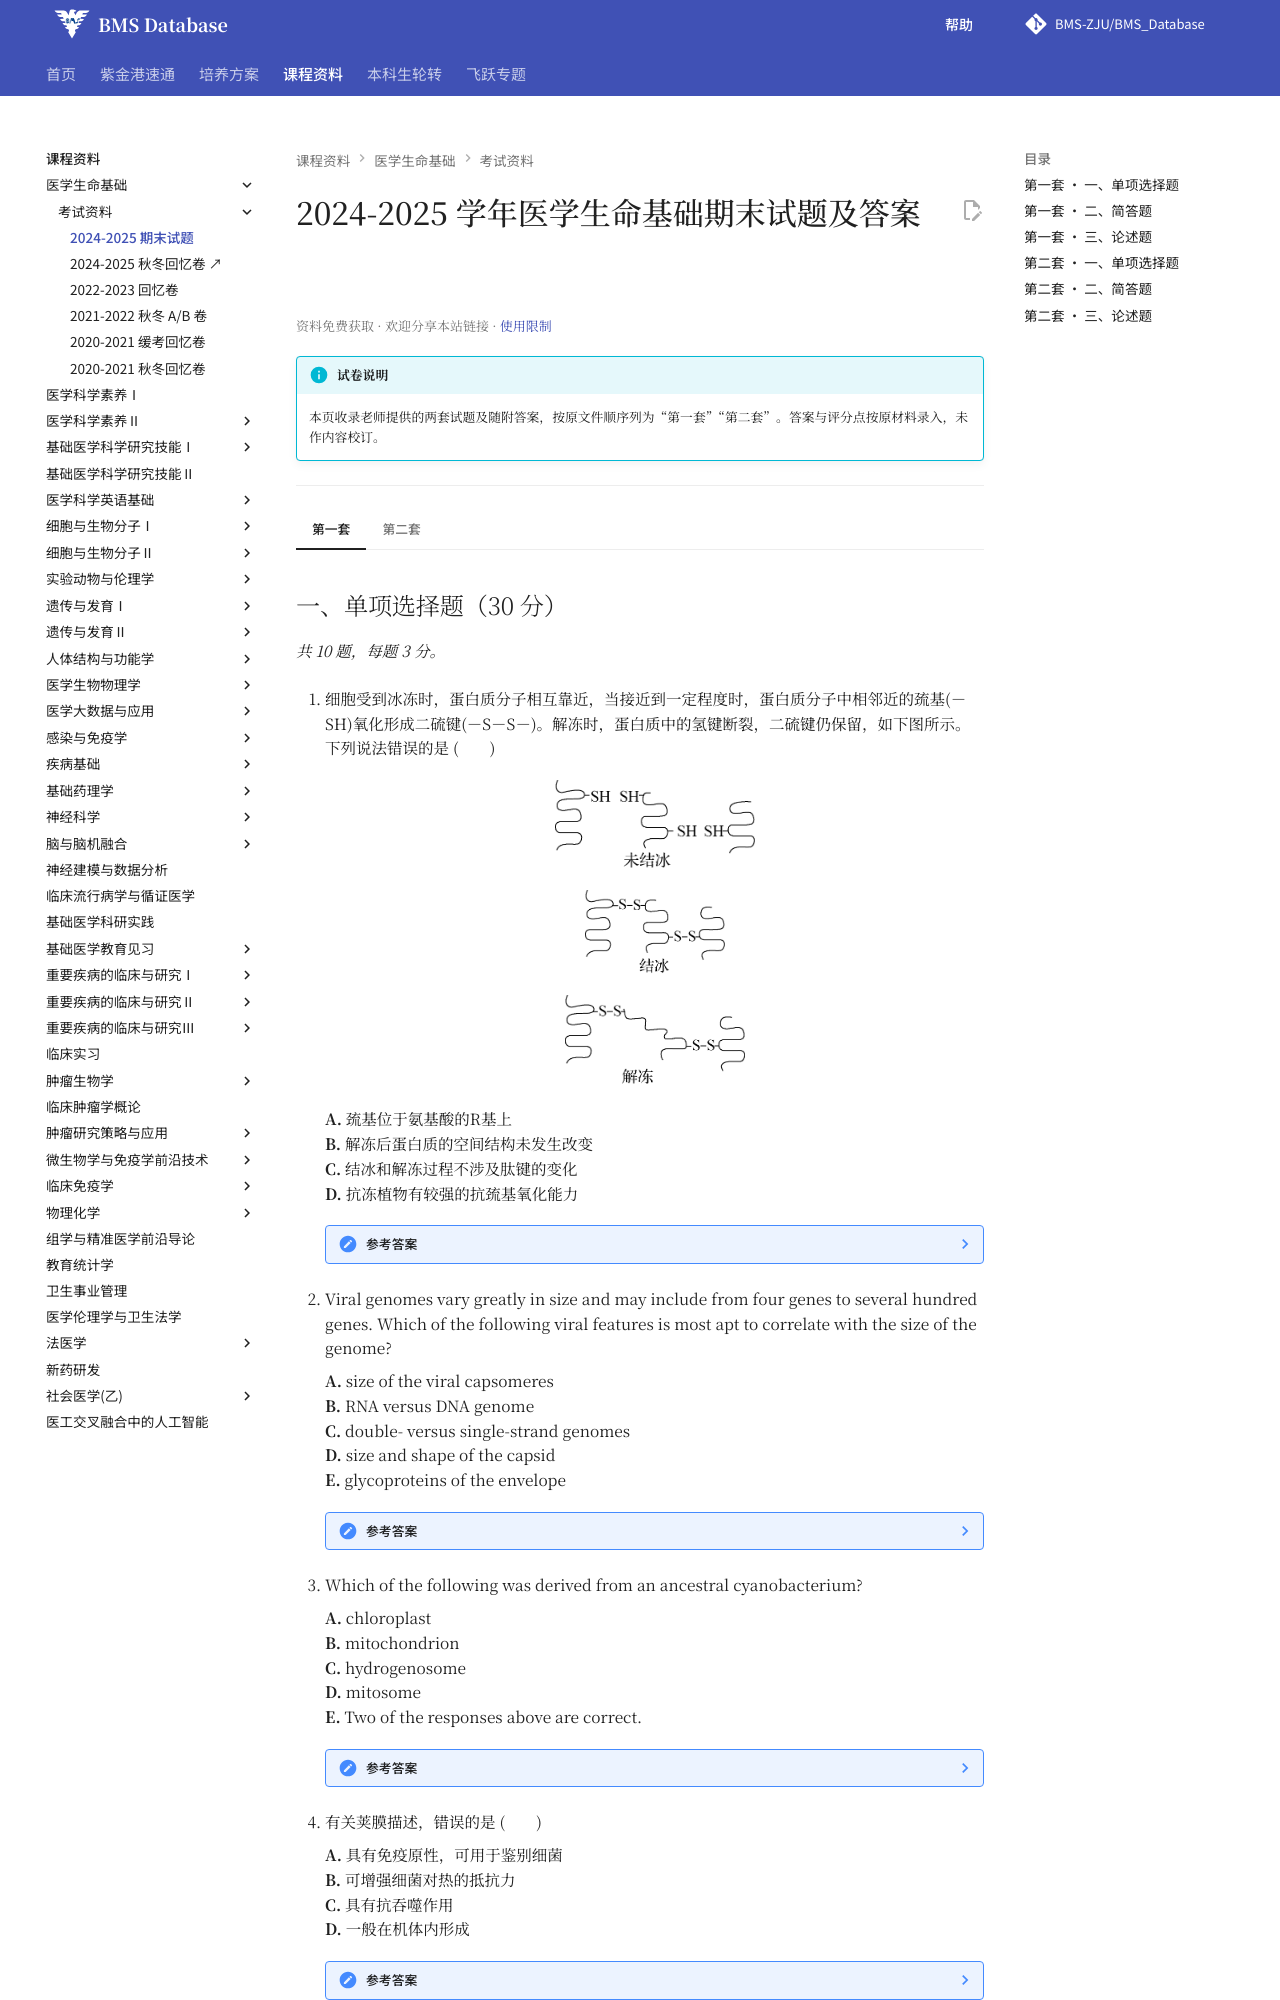

repository: BMS-ZJU/BMS_Database · page: courses/medical-life-fundamentals/exams/2024-2025-final-exams/index.html · generator: mkdocs

---
title: 医学生命基础 2024-2025 学年期末试题及答案
---

# 2024-2025 学年医学生命基础期末试题及答案

<!--
source-attribution
贡献者：任课教师（试题及答案提供）；李彦萱（资料上传）。
原始出处：钉钉群分享的《24-25期末试题及答案（老师版）.doc》。
资料性质：两套期末试题及随附答案、评分点。
整理说明：按原件顺序分为第一套、第二套；题图、答案及评分点按原材料收录，原文异常另在对应题下说明。
来源记录：MLF-EXAM-2024-2025。
-->

!!! info "试卷说明"

    本页收录老师提供的两套试题及随附答案，按原文件顺序列为“第一套”“第二套”。答案与评分点按原材料录入，未作内容校订。

---

=== "第一套"

    ## 一、单项选择题（30 分） {: .exam-section .exam-section--choice data-toc-label="第一套 · 一、单项选择题" }

    *共 10 题，每题 3 分。*

    1. 细胞受到冰冻时，蛋白质分子相互靠近，当接近到一定程度时，蛋白质分子中相邻近的巯基(－SH)氧化形成二硫键(－S－S－)。解冻时，蛋白质中的氢键断裂，二硫键仍保留，如下图所示。下列说法错误的是 (　　)

        [![未结冰时蛋白质分子上的巯基](../assets/2024-2025-final-exam-set-1-question-1-unfrozen.png){: .exam-figure width="200" }](../assets/2024-2025-final-exam-set-1-question-1-unfrozen.png "查看原图")

        [![结冰时形成的二硫键](../assets/2024-2025-final-exam-set-1-question-1-frozen.png){: .exam-figure width="140" }](../assets/2024-2025-final-exam-set-1-question-1-frozen.png "查看原图")

        [![解冻后二硫键保留](../assets/2024-2025-final-exam-set-1-question-1-thawed.png){: .exam-figure width="180" }](../assets/2024-2025-final-exam-set-1-question-1-thawed.png "查看原图")

        **A.** 巯基位于氨基酸的R基上  
        **B.** 解冻后蛋白质的空间结构未发生改变  
        **C.** 结冰和解冻过程不涉及肽键的变化  
        **D.** 抗冻植物有较强的抗巯基氧化能力

        ??? note "参考答案"

            B

    2. Viral genomes vary greatly in size and may include from four genes to several hundred genes. Which of the following viral features is most apt to correlate with the size of the genome?

        **A.** size of the viral capsomeres  
        **B.** RNA versus DNA genome  
        **C.** double- versus single-strand genomes  
        **D.** size and shape of the capsid  
        **E.** glycoproteins of the envelope

        ??? note "参考答案"

            D

    3. Which of the following was derived from an ancestral cyanobacterium?

        **A.** chloroplast  
        **B.** mitochondrion  
        **C.** hydrogenosome  
        **D.** mitosome  
        **E.** Two of the responses above are correct.

        ??? note "参考答案"

            A

    4. 有关荚膜描述，错误的是 (　　)

        **A.** 具有免疫原性，可用于鉴别细菌  
        **B.** 可增强细菌对热的抵抗力  
        **C.** 具有抗吞噬作用  
        **D.** 一般在机体内形成

        ??? note "参考答案"

            B

    5. In the electrocardiogram:

        **A.** The QT interval indicates when the ventricles are contracting (systole)  
        **B.** The QRS complex indicates when the atria are contracting  
        **C.** The time between two heartbeats is approximately 0.8 milliseconds  
        **D.** The time between heartbeats would get longer as we did vigorous exercise  
        **E.** Provides no information on how long the atria are contacting.

        ??? note "参考答案"

            A: - QT interval is the time of the ventricular action potential when the ventricular cardiomyocytes are contracting
            {: .answer-explanation }

    6. In humans, ventilation of the lungs during inhalation (breathing in) is:

        **A.** a passive process  
        **B.** a result of positive pressure breathing  
        **C.** caused by contraction of the diaphragm that moves down  
        **D.** caused by contraction of the rib cage  
        **E.** a process that pushes air into the alveoli

        ??? note "参考答案"

            C: pulls air into lungs (negative pressure) by expansion of rib cage through contraction of diaphragm
            {: .answer-explanation }

    7. Th1细胞对Tc细胞(CTL)的辅助作用是      (　 )

        **A.** 分泌细胞因子,促进CTL的增殖、分化  
        **B.** 促进CTL表面MHCⅡ类分子的表达  
        **C.** 促进CTL表面MHCⅠ类分子的表达  
        **D.** 促进CTL释放穿孔素

        ??? note "参考答案"

            A

    8. Evolutionary adaptations that help diverse animals directly exchange matter between cells and the environment include

        **A.** a gastrovascular activity, a two-layered body, and a torpedo-like body shape.  
        **B.** an external respiratory surface, a small body size, and a two-cell-layered body.  
        **C.** a large body volume; a long, tubular body; and a set of wings.  
        **D.** complex internal structures, a small body size, and a large surface area.  
        **E.** an unbranched internal surface, a small body size, and thick covering.

        ??? note "参考答案"

            B

    9. 现代人类从猿到人的进化路线大致顺序是:

        **A.** 南方古猿、能人、直立人、早期智人、晚期智人  
        **B.** 南方古猿、直立人、能人、早期智人、晚期智人  
        **C.** 猿人、原始人、直立人、能人、现代人  
        **D.** 猿人、原始人、能人、直立人、现代人

        ??? note "参考答案"

            A

    10. 关于人类文明与疾病关系，以下哪种描述最接近事实

        **A.** 人群的迁徙陡增了疾病的风险，人类疾病是人类“成长的烦恼”  
        **B.** 人类的迁移拓展生境，积累多样性，同时新的生境，也催生多样性  
        **C.** 个体的病患与痛苦、也是群体进化的适应性过程  
        **D.** 以上皆对

        ??? note "参考答案"

            D

    ## 二、简答题（40 分） {: .exam-section .exam-section--short data-toc-label="第一套 · 二、简答题" }

    *共 4 题，每题 10 分。*

    <ol start="11" class="exam-question-list exam-question-list--short" markdown="1">
    <li markdown="1">

    List the 5 main processes by which cells communicate with each other in multicellular organisms. For each process state the key mechanism used to transfer information:

    ??? note "参考答案"

        (1 point for each process, 1 point for each explanation of mechanism)
        {: .answer-explanation }

        Gap junctions – direct transfer of ions/molecule through pores connecting cells
        {: .answer-explanation }

        Paracrine/autocrine – release of hormone/molecule that binds to receptor on same/neighbouring cell
        {: .answer-explanation }

        Neurotransmitter: release of neuromone that binds to receptor on target cell across a synapse
        {: .answer-explanation }

        Neurohormone – hormone released into blood stream from neurone  and  binds to receptor on target cell
        {: .answer-explanation }

        Hormone – hormone released from endocrine cell into blood stream from neurone  and  binds to receptor on target cell
        {: .answer-explanation }

    </li>
    <li markdown="1">

    2024年诺贝尔化学奖揭晓，美国科学家David Baker获奖，以表彰其在计算蛋白质设计方面的贡献；另一半则共同授予英国科学家Demis Hassabis 和 John M. Jumper，以表彰其在蛋白质结构预测方面的贡献。请分别列举蛋白质一级结构和三级结构测序的常用方法，并描述蛋白质结构预测和设计在生物医学中的潜在应用价值。

    ??? note "答案要点"

        （1）蛋白质一级结构测序方法：（3 分）
        {: .answer-explanation }

        A.蛋白质N端测序，例如Sanger测序法，Edman降解法；
        {: .answer-explanation }

        B.蛋白质质谱技术 (Mass Spectrometry)；
        {: .answer-explanation }

        C.蛋白质从头测序 (De novo sequencing)；
        {: .answer-explanation }

        D.基于纳米孔的单分子荧光测序技术。
        {: .answer-explanation }

        （2）蛋白质三级结构测序方法：（3 分）
        {: .answer-explanation }

        A.X射线晶体学：分析纯化并结晶化的蛋白质样品，获得蛋白质的高分辨率三维结构。
        {: .answer-explanation }

        B.核磁共振（NMR）光谱：在液态条件下获得蛋白质的三维结构信息。
        {: .answer-explanation }

        C. 冷冻电镜（Cryo-EM）：用于获得大分子复合物的三维结构。
        {: .answer-explanation }

        （3）潜在应用价值。（4 分）
        {: .answer-explanation }

        A.揭示生命过程的关键:
        {: .answer-explanation }

        蛋白质的结构决定其功能，了解蛋白质结构对于理解生命过程至关重要。通过蛋白质结构测定，科学家能够揭示蛋白质的三维结构，从而了解其在细胞内的相互作用、信号传递以及参与的生物过程。这对于研究细胞的生理功能、发育过程以及疾病的发生机制具有重要意义。
        {: .answer-explanation }
